The GitHub repository LekhanaR2005/ICON-DESIGN-AND-DETECTION-USING-RCNN contains a labelled image folder "dataset_split" with 21 categories: airplane, arrow directions, ball, boat, books, building, clock, cloud, envelope, fast train, flag, footwear, heart, holding hands, lock, mailbox, money, moon, star, tree, vehicle. Examples follow, each with its label.

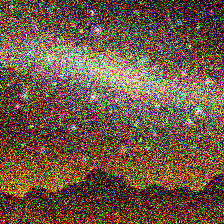
Label: star

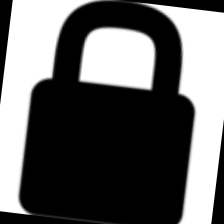
Label: lock

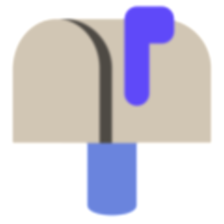
Label: mailbox

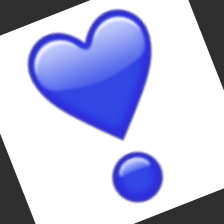
Label: heart

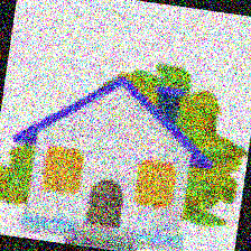
Label: building

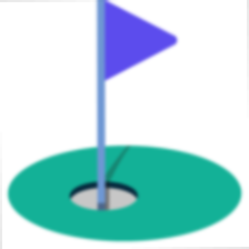
Label: flag
